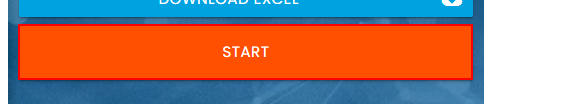
Task: Dynamic Web Form Automation RPA Challenge
Workflow: Main

Step 1: click on the button

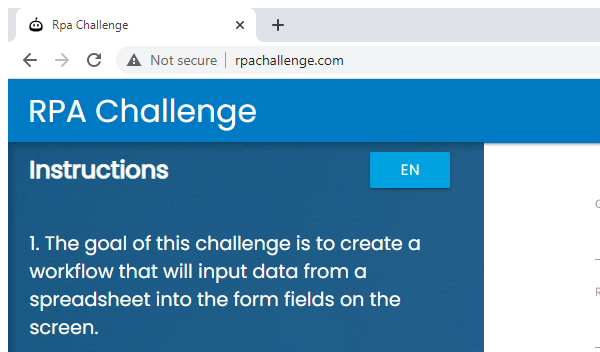
Step 2: Attach Browser 'chrome.exe Rpa' in window 'Rpa Challenge' (chrome.exe)

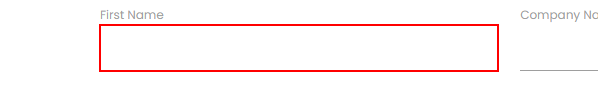
Step 3: type [varFirstName] into the text box

Step 4: Find Element First Name on the label 'First Name' (no picture)

Step 5: type [varLastName] into the text box (no picture)

Step 6: Find Element Last Name on the label 'Last Name' (no picture)

Step 7: type [varCompanyName] into the text box (no picture)

Step 8: Find Element Company Name on the label 'Company Name' (no picture)

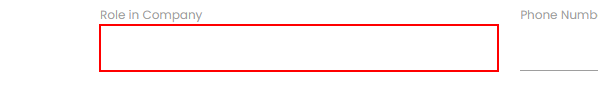
Step 9: type [varRoleInCompany] into the text box

Step 10: Find Element Role in Company on the label 'Role in Company' (no picture)

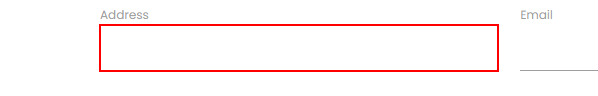
Step 11: type [varAddress] into the text box

Step 12: Find Element Address on the label 'Address' (no picture)

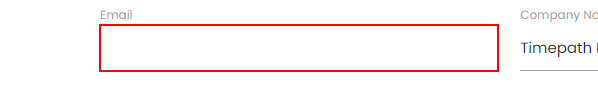
Step 13: type [varEmail] into the text box

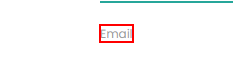
Step 14: Find Element Email on the label 'Email'

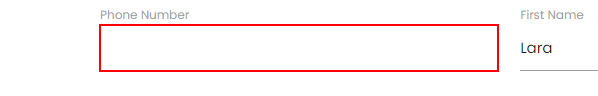
Step 15: type [varPhoneNumber] into the text box